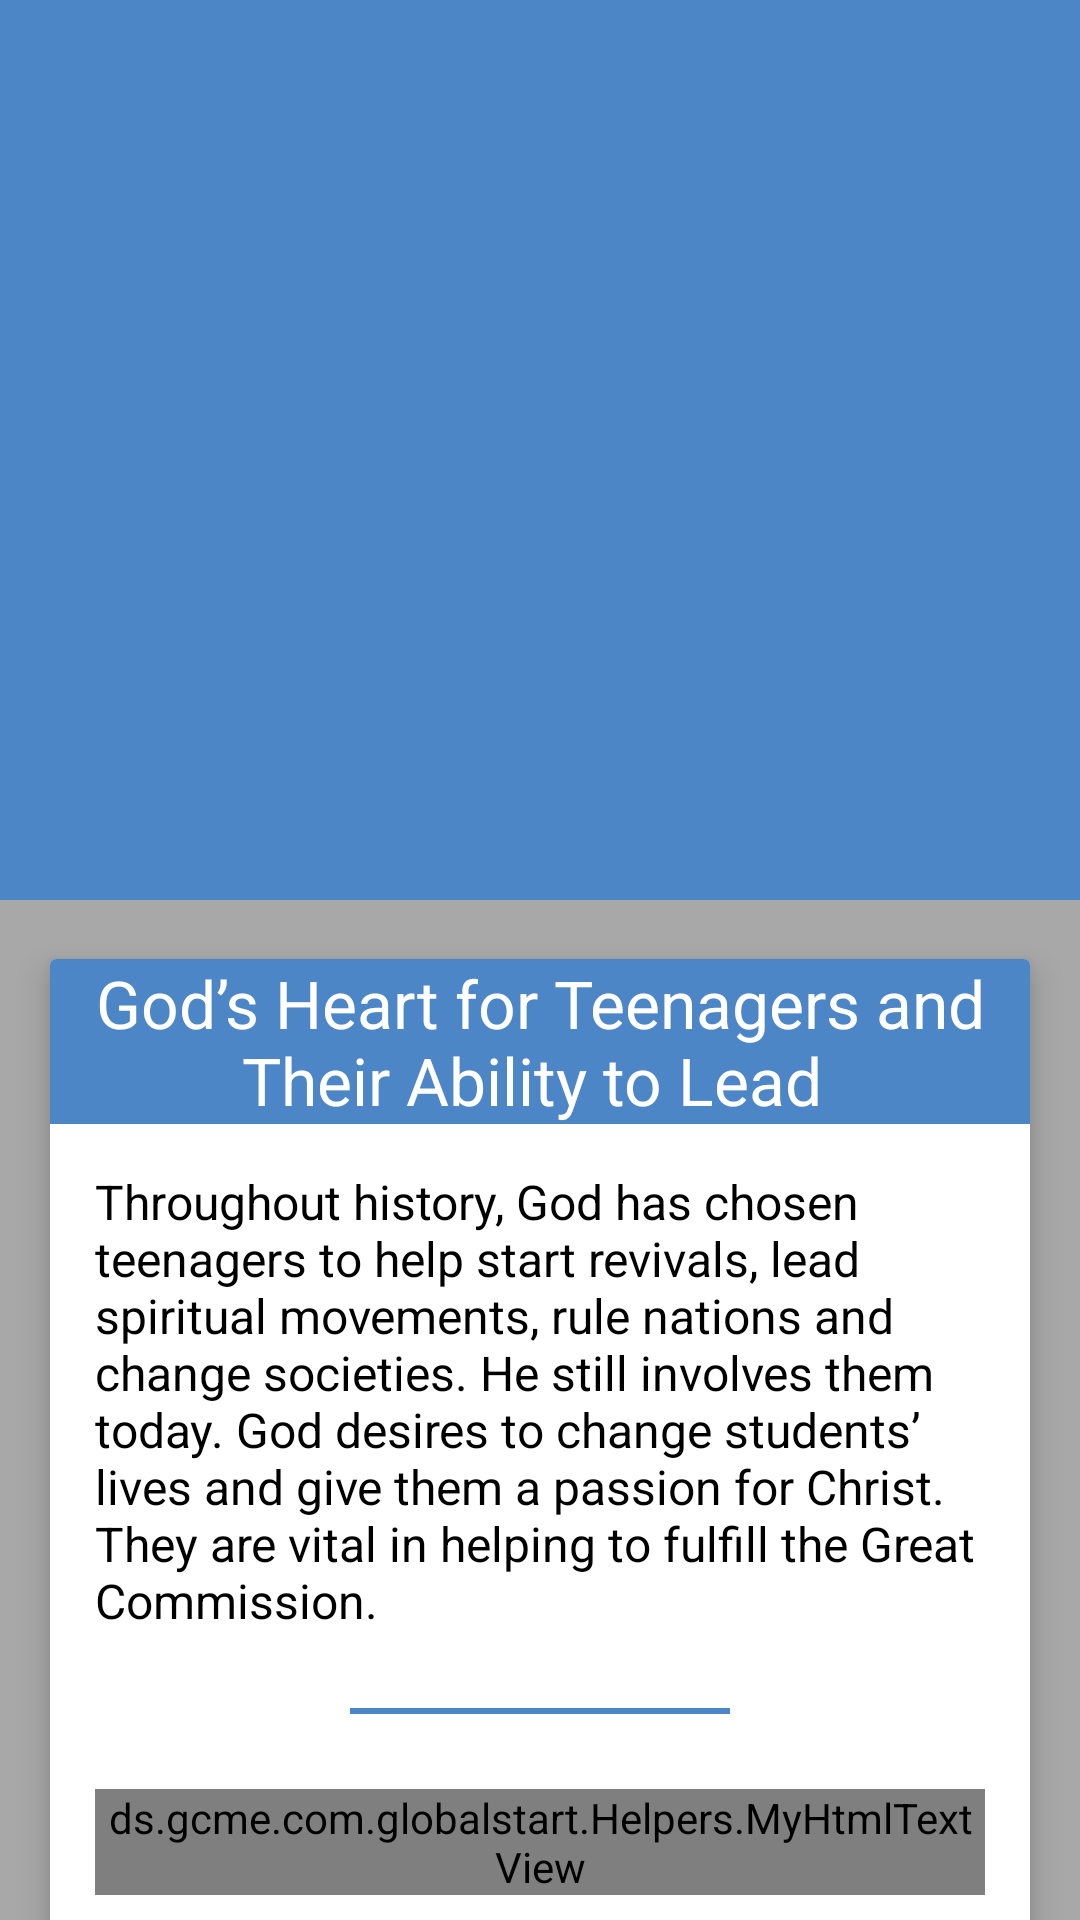

Reconstruct the res/layout file that produces this screen, plus the resources it refers to.
<!-- AndroidManifest.xml: application theme AppTheme -->
<!-- res/layout/global_start_gods_heart.xml -->
<?xml version="1.0" encoding="utf-8"?>


<android.support.design.widget.CoordinatorLayout
    xmlns:android="http://schemas.android.com/apk/res/android"
    xmlns:app="http://schemas.android.com/apk/res-auto"
    android:layout_width="match_parent"
    android:layout_height="match_parent"
    android:fitsSystemWindows="true">

    <android.support.design.widget.AppBarLayout
        android:id="@+id/news_detail_app_bar_layout"
        android:layout_width="match_parent"
        android:layout_height="300dp"
        android:theme="@style/ThemeOverlay.AppCompat.Dark.ActionBar"
        android:fitsSystemWindows="true">

        <android.support.design.widget.CollapsingToolbarLayout
            android:id="@+id/global_start_collapsing_toolbar"
            android:layout_width="match_parent"
            android:layout_height="match_parent"
            app:layout_scrollFlags="scroll|exitUntilCollapsed"
            app:contentScrim="?attr/colorPrimary"
            app:expandedTitleMarginStart="48dp"
            app:expandedTitleMarginEnd="64dp"
            android:fitsSystemWindows="true">

            <ImageView
                android:id="@+id/global_start_image"
                android:src="@drawable/img_godsheart"
                android:layout_width="match_parent"
                android:layout_height="match_parent"
                android:scaleType="fitXY"
                android:fitsSystemWindows="true"
                app:layout_collapseMode="parallax"/>

            <android.support.v7.widget.Toolbar
                android:id="@+id/global_start_toolbar"
                android:layout_width="match_parent"
                android:layout_height="?attr/actionBarSize"
                app:popupTheme="@style/ThemeOverlay.AppCompat.Light"
                app:layout_collapseMode="pin" />

        </android.support.design.widget.CollapsingToolbarLayout>

    </android.support.design.widget.AppBarLayout>

    <android.support.v4.widget.NestedScrollView
        android:id="@+id/news_detail_scroll"
        android:layout_width="match_parent"
        android:layout_height="match_parent"
        android:clipToPadding="false"
        app:layout_behavior="@string/appbar_scrolling_view_behavior"
        android:background="@color/colorLightWhite"
        >

        <LinearLayout
            android:layout_width="match_parent"
            android:orientation="vertical"
            android:layout_height="wrap_content">

            <android.support.v7.widget.CardView
                android:layout_width="match_parent"
                android:layout_height="wrap_content"
                android:layout_marginLeft="10dp"
                android:layout_marginRight="10dp"
                android:layout_marginTop="10dp"
                app:cardElevation="6dp"
                app:cardUseCompatPadding="true"
                >

                <LinearLayout
                    android:layout_width="match_parent"
                    android:layout_height="wrap_content"
                    android:orientation="vertical"
                    >


                    <TextView
                        android:id="@+id/global_start_title"
                        android:autoLink="web|all"
                        android:layout_width="match_parent"
                        android:layout_height="wrap_content"
                        android:gravity="center"
                        android:background="@color/colorPrimary"
                        android:textColor="@color/white"
                        android:textSize="22dp"
                        android:text="God’s Heart for Teenagers and Their Ability to Lead "

                        android:textAppearance="@style/TextAppearance.AppCompat.Caption"/>




                    <LinearLayout
                        android:layout_width="match_parent"
                        android:orientation="vertical"
                        android:layout_height="match_parent">

                        <TextView
                            android:layout_width="match_parent"
                            android:layout_height="wrap_content"
                            android:layout_margin="15dp"
                            android:textColor="@color/black"
                            android:textSize="@dimen/text_size1"
                            android:text="Throughout history, God has chosen teenagers to help start revivals, lead spiritual movements, rule nations and change societies. He still involves them today. God desires to change students’ lives and give them a passion for Christ. They are vital in helping to fulfill the Great Commission."/>

                        <LinearLayout
                            android:layout_width="match_parent"
                            android:layout_height="2dp"
                            android:layout_marginLeft="100dp"
                            android:layout_marginRight="100dp"
                            android:layout_marginTop="10dp"
                            android:layout_marginBottom="10dp"
                            android:background="@color/colorPrimaryDark">
                        </LinearLayout>

                        <ds.gcme.com.globalstart.Helpers.MyHtmlTextView
                            android:layout_width="match_parent"
                            android:layout_height="wrap_content"
                            android:layout_margin="15dp"
                            android:gravity="center_horizontal"
                            android:textStyle="normal"
                            android:textColor="@color/black"
                            android:textSize="@dimen/text_size1"
                            android:text="@string/gods_heart_page_1"/>

                        <ds.gcme.com.globalstart.Helpers.MyHtmlTextView
                            android:layout_width="match_parent"
                            android:layout_height="wrap_content"
                            android:layout_margin="15dp"
                            android:gravity="center_horizontal"
                            android:textStyle="normal"
                            android:textColor="@color/black"
                            android:textSize="@dimen/text_size1"
                            android:text="@string/gods_heart_page_2"/>
                        <ds.gcme.com.globalstart.Helpers.MyHtmlTextView
                            android:layout_width="match_parent"
                            android:layout_height="wrap_content"
                            android:layout_margin="15dp"
                            android:gravity="center_horizontal"
                            android:textStyle="normal"
                            android:textColor="@color/black"
                            android:textSize="@dimen/text_size1"
                            android:text="@string/gods_heart_page_3"/>
                        <LinearLayout
                            android:layout_width="match_parent"
                            android:layout_height="2dp"
                            android:layout_marginLeft="100dp"
                            android:layout_marginRight="100dp"
                            android:layout_marginTop="10dp"
                            android:layout_marginBottom="10dp"
                            android:background="@color/colorPrimaryDark">
                        </LinearLayout>
                        <TextView
                            android:layout_width="match_parent"
                            android:layout_height="wrap_content"
                            android:layout_margin="15dp"
                            android:textColor="@color/black"
                            android:textSize="@dimen/text_size1"
                            android:text="God called Joseph, Samuel, Esther, Timothy, the disciples and many other teenagers to become great leaders. It is obvious that He sees teenagers as strategic and essential to His heart and His ministry. In fact, 1 Timothy 4:12 says, “Don’t let anyone look down on you because you are young, but set an example for the believers in speech, in conduct, in love, in faith and in purity.”"/>
                        <LinearLayout
                            android:layout_width="match_parent"
                            android:layout_height="2dp"
                            android:layout_marginLeft="100dp"
                            android:layout_marginRight="100dp"
                            android:layout_marginTop="10dp"
                            android:layout_marginBottom="10dp"
                            android:background="@color/colorPrimaryDark">
                        </LinearLayout>
                        <TextView
                            android:layout_width="match_parent"
                            android:layout_height="wrap_content"
                            android:layout_margin="15dp"
                            android:layout_marginBottom="100dp"
                            android:gravity="center_horizontal"
                            android:textColor="@color/black"
                            android:textSize="@dimen/text_size1"
                            android:text="Do you believe that teenagers can make an impact? God does and He is ready to burn that passion within their hearts that will set them ablaze by the Holy Spirit to make an eternal spiritual difference!"/>

                    </LinearLayout>

                    <FrameLayout
                        android:layout_width="match_parent"
                        android:layout_height="wrap_content"
                        android:orientation="horizontal">

                        <Button
                            android:id="@+id/btn_take_action"
                            android:layout_width="wrap_content"
                            android:layout_height="wrap_content"
                            android:layout_gravity="left"
                            android:gravity="left"
                            android:textColor="@color/black"
                            android:background="@color/colorOrange"
                            android:text="Take Action"
                            android:padding="10dp"
                            android:layout_margin="5dp"
                            />

                        <Button
                            android:id="@+id/btn_next"
                            android:layout_width="wrap_content"
                            android:layout_height="wrap_content"
                            android:textColor="@color/black"
                            android:background="@color/colorOrange"
                            android:layout_gravity="right"
                            android:gravity="center"
                            android:text="Next"
                            android:padding="10dp"
                            android:layout_margin="5dp"
                            />
                    </FrameLayout>

                </LinearLayout>

            </android.support.v7.widget.CardView>

        </LinearLayout>


    </android.support.v4.widget.NestedScrollView>

</android.support.design.widget.CoordinatorLayout>
<!-- resources referenced by this layout -->
<resources>
  <color name="black">#000000</color>
  <color name="colorLightWhite">#a8a8a8</color>
  <color name="colorOrange">#facb0c</color>
  <color name="colorPrimary">#4c86c6</color>
  <color name="colorPrimaryDark">#4c86c6</color>
  <color name="white">#ffffff</color>
  <dimen name="text_size1">16dp</dimen>
  <string name="gods_heart_page_1">
          
          As a youth, God called &lt;b&gt; Josiah &lt;/b&gt; to turn an evil and idolatrous nation to one who sought after God.
          
      </string>
  <string name="gods_heart_page_2">
          
          &lt;b&gt; Mary&lt;/b&gt; was chosen as a young girl to give birth to the Savior of the world!
          
      </string>
  <string name="gods_heart_page_3">
          
          &lt;b&gt; David&lt;/b&gt;, a teenage shepherd boy, was called to fight a powerful nation and defeat it to establish the kingdom of Israel.
          
      </string>
  <style name="AppTheme" parent="Theme.AppCompat.Light.DarkActionBar">
          
          <item name="colorPrimary">@color/colorPrimary</item>
          <item name="colorPrimaryDark">@color/colorPrimaryDark</item>
          <item name="colorAccent">@color/colorAccent</item>
      </style>
  <color name="colorAccent">#4c86c6</color>
</resources>
